Run: headless pygame with SDL's dummy video driver; simulated clock (each Clock.tick advances the game by its frame time, no real sleeping); random seed 0; keys injected as events and as key.get_pressed() state; no mouse input; restart key C tapped at the start of phases 3 and 4.
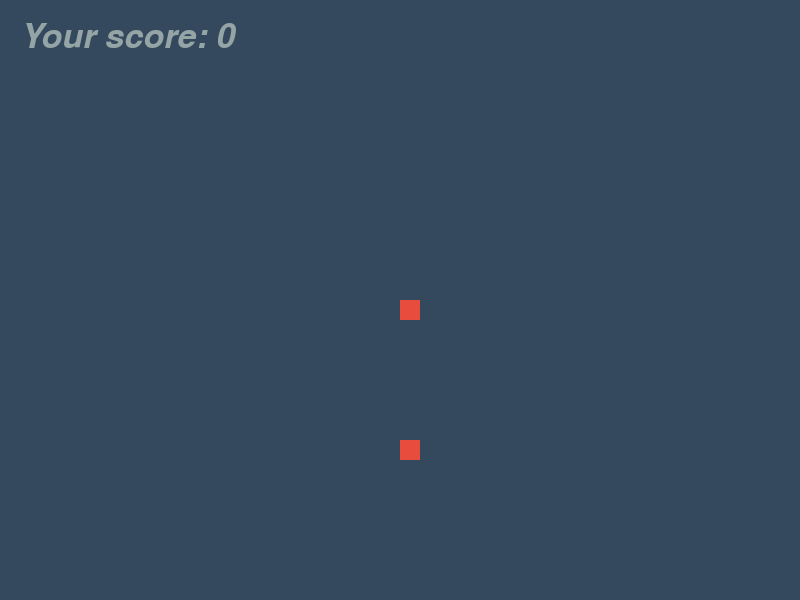
Frame 1 of 4 · flips 1–60 · no input
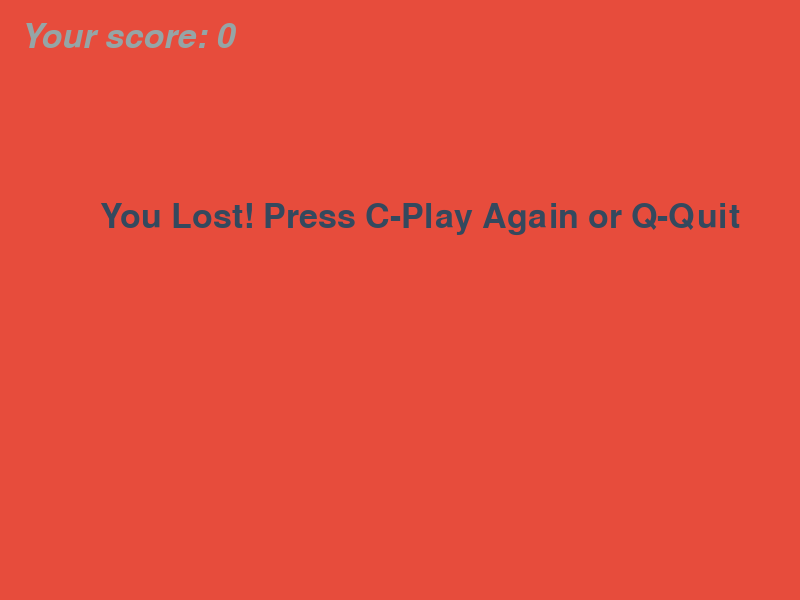
Frame 2 of 4 · flips 61–180 · tapped SPACE, RETURN · held RIGHT (→), D
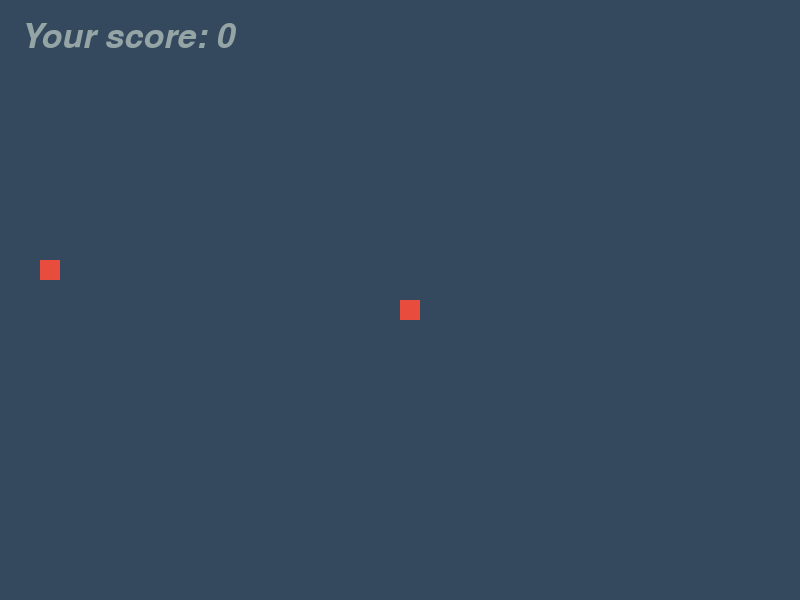
Frame 3 of 4 · flips 181–300 · tapped C · held DOWN (↓), S
Frame 4 of 4 · flips 301–420 · tapped C · held LEFT (←), A, UP (↑), W · screen same as frame 2, image omitted

The pygame program that drew these frames:

import pygame
import time
import random

WHITE = (149, 165, 166)
BLUE = (0,0,255)
RED = (231, 76, 60)
BLACK = (0,0,0)
BACKGROUND = (26, 188, 156)
GAME_FINISH = (231, 76, 60)
WET_ASPHALT = (52, 73, 94)
pygame.init()

dis_width, dis_height = (800,600)
dis = pygame.display.set_mode((dis_width, dis_height))

pygame.display.set_caption('Snake!')

font_style = pygame.font.SysFont('bahnschrift', 50)
score_font = pygame.font.SysFont('comicsansms', 50, bold=False, italic=True)

snake_block = 20
snake_speed = 15    

clock = pygame.time.Clock()

def your_score(score):
    valeu = score_font.render('Your score: ' + str(score), True, WHITE)
    dis.blit(valeu, [20,20])

def our_snake(snake_block, snake_list):
    for x in snake_list:
        pygame.draw.rect(dis, RED, [x[0], x[1], snake_block, snake_block])

def message(msg, color):
    mesg = font_style.render(msg, True, color)
    dis.blit(mesg, [dis_width/8, dis_height/3])

def gameloop():
    
    game_over = False
    game_close = False

    x1, y1 = (dis_width/2,dis_height/2)
    x1_change, y1_change = (0,0)

    snake_list = []
    snake_len = 1

    foodx = round(random.randrange(0, dis_width - snake_block) / snake_block) * snake_block
    foody = round(random.randrange(0, dis_height - snake_block) / snake_block) * snake_block

    while not game_over:

        while game_close:
            dis.fill(GAME_FINISH)
            message("You Lost! Press C-Play Again or Q-Quit", WET_ASPHALT)
            your_score(snake_len-1)
            pygame.display.update()

            for event in pygame.event.get():
                if event.type == pygame.KEYDOWN:
                    if event.key == pygame.K_q:
                        game_over = True
                        game_close = False
                    if event.key == pygame.K_c:
                        gameloop()

        for event in pygame.event.get():
            
            if event.type == pygame.QUIT:
                game_over = True
            if event.type == pygame.KEYDOWN:
                if event.key == pygame.K_LEFT:
                    x1_change = -snake_block
                    y1_change = 0
                elif event.key == pygame.K_RIGHT:
                    x1_change = snake_block
                    y1_change = 0
                elif event.key == pygame.K_UP:
                    x1_change = 0
                    y1_change = -snake_block
                elif event.key == pygame.K_DOWN:
                    x1_change = 0
                    y1_change = snake_block

        if x1>=dis_width or x1<0 or y1>=dis_height or y1<0:
            game_close = True
        x1 += x1_change
        y1 += y1_change
        dis.fill(WET_ASPHALT)

        pygame.draw.rect(dis, RED, (foodx, foody, snake_block, snake_block))

        snake_head = list()
        snake_head.append(x1)
        snake_head.append(y1)
        
        snake_list.append(snake_head)

        if len(snake_list)>snake_len:
            del snake_list[0]
        
        our_snake(snake_block, snake_list)

        your_score(snake_len-1)
        pygame.display.update()    

        if x1==foodx and y1==foody:

            foodx = round(random.randrange(0, dis_width - snake_block) / snake_block) * snake_block
            foody = round(random.randrange(0, dis_height - snake_block) / snake_block) * snake_block
            snake_len += 1
            print('Yammy')
        
        clock.tick(snake_speed)

    pygame.quit()
    quit()

gameloop()
